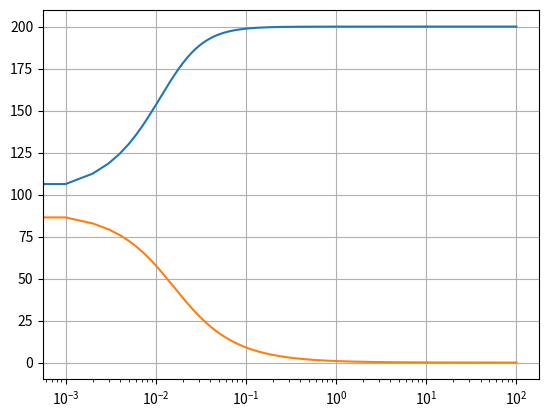

Generate this figure with matplotlib:
import matplotlib.pyplot as plt
import numpy as np
fig, ax = plt.subplots()

#-------------------tuning---------------------
T = 10
my_max_Hz = 100
increment = 0.001
start_f = 0

#---------------------------------------------
f = np.arange(start_f,my_max_Hz,increment)
y_AC_out = 0*f    #declaring array
y_phase_shift = 0*f


idx = 0
while (idx < my_max_Hz/increment):
    w = 2*np.pi*start_f   # ω angular velocity  s = jw
    ac = w*T
    AC_hyp = np.sqrt(1 + (ac)*(ac))
    AC_out = ac / AC_hyp
    phase_shift = 90 - (np.arctan(ac) * 180 / np.pi)
    y_AC_out[idx] = 100 * AC_out + 100
    y_phase_shift[idx] = phase_shift
    if ((phase_shift > -45.2) and (phase_shift < -44.9)):
        print(phase_shift)
        print( y_AC_out[idx])
    idx = idx + 1
    start_f += increment

ax.semilogx(f,y_AC_out,f,y_phase_shift)
ax.grid(True)

plt.show()






